Run: headless pygame with SDL's dummy video driver; simulated clock (each Clock.tick advances the game by its frame time, no real sleeping); random seed 0; keys injected as events and as key.get_pressed() state; no mouse input.
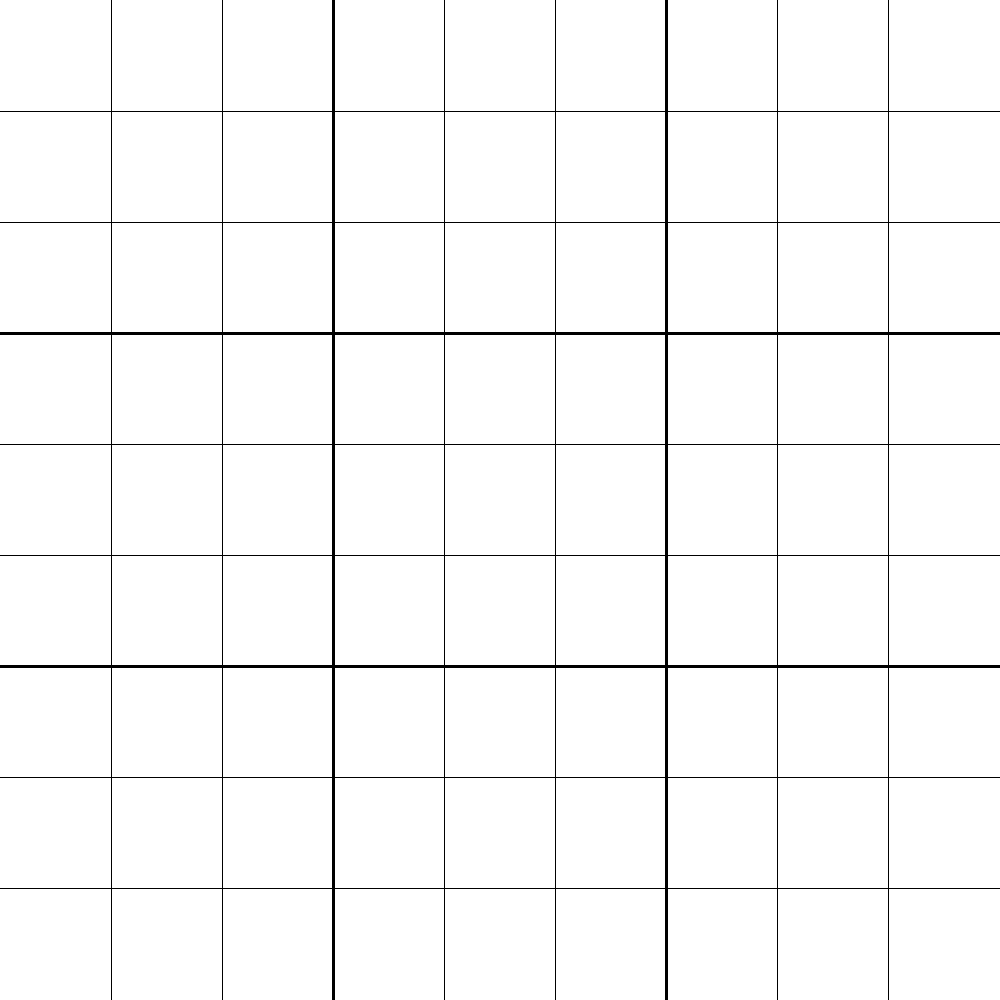
Frame 1 of 4 · flips 1–60 · no input
Frame 2 of 4 · flips 61–180 · tapped SPACE, RETURN · held RIGHT (→), D · screen unchanged from frame 1, image omitted
Frame 3 of 4 · flips 181–300 · held DOWN (↓), S · screen unchanged from frame 2, image omitted
Frame 4 of 4 · flips 301–420 · held LEFT (←), A, UP (↑), W · screen unchanged from frame 3, image omitted

The pygame program that drew these frames:

import pygame  # used for the display

pygame.init()
screen = pygame.display.set_mode((1000, 1000))  # create 1000px x 1000px window


pygame.display.set_caption("Sudoku solver")

grid = [[0 for _ in range(9)] for x in range(9)]  # sudoku grid is 9x9

step = 1000/9


def drawGrid():  # this isn't a pure function but oh well
    screen.fill((255, 255, 255))
    for i in range(9)[1:]:
        if i % 3 == 0:
            pygame.draw.line(screen, (0, 0, 0), (i*step, 0), (i*step, 1000), 3)
        else:
            pygame.draw.line(screen, (0, 0, 0), (i*step, 0), (i*step, 1000), 1)
    for i in range(9)[1:]:
        if i % 3 == 0:
            pygame.draw.line(screen, (0, 0, 0), (0, i*step), (1000, i*step), 3)
        else:
            pygame.draw.line(screen, (0, 0, 0), (0, i*step), (1000, i*step), 1)


while True:
    drawGrid()
    pygame.display.update()
